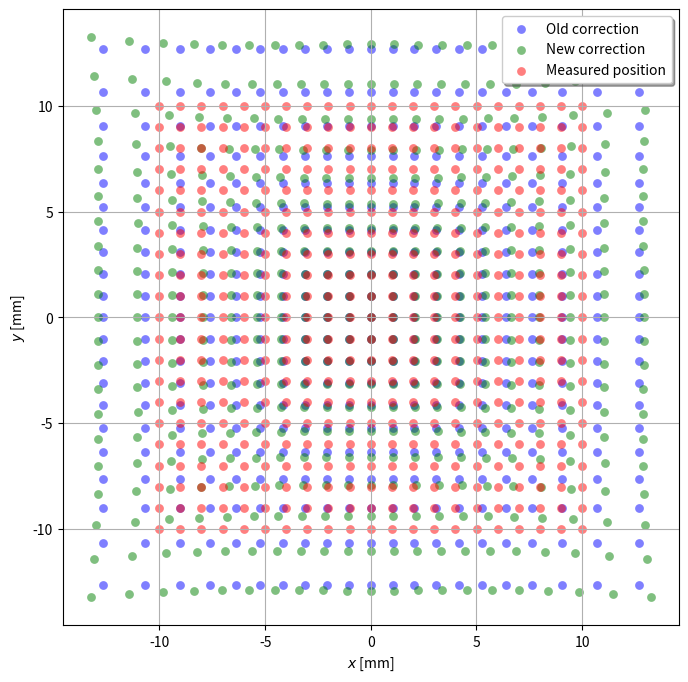

Reproduce this figure in Python. (Note: this script raises an exception after producing the figure.)
"""This module provides all the helpers for correct_non_linearities.py.

All correction coefficients and polynomials are taken from the note:
"Geometrical non-linearity correction procedure of LHC beam position monitors", A. Nosych (BE/BI) (CERN EDMS Id:1342295)

General note:
As the correction polynomial for x plane data is _old_P5(x, coefficients) and for y plane data _old_P5(y, coefficients)
this implementation will talk of u and v as generalized for x and y. So u can be either x or y, same for v.
"""
import numpy
import scipy.optimize

# Structure: YEAR:{(BPM_TYPE1, BPM_TYPE2, ...):(kf, A, B, C), ...}
old_coefficients = {
    2011:{
        ('BPMSW', 'BPMS',  'BPMCW'         ):(16.95, 6e-6   , 3e-4  , 1.00183),
        ('BPMSX', 'BPMSA', 'BPMSY'         ):(21.9 , 2e-6   , 2e-4  , 1.037  ),
        ('BPMD',  'BPMSE', 'BPMSB', 'BPMSI'):(35.55, 2.7e-7 , 8.8e-5, 1.014  ),
        ('BPMC',  'BPMCA'                  ):(12.25, 2e-6   , 2e-4  , 1.037  ),
        ('BPMWI', 'BPMWT', 'BPMWJ'         ):(21.7 , 0      , 0     , 1      ), # note from note: not sure
        ('BPMW',  'BPMWA', 'BPMWB', 'BPMWC',
         'BPMWE', 'BPMWF', 'BPMYA', 'BPMYB',
         'BPMWG', 'BPMCW'                  ):(16   , 8e-6   , 2e-4  , 1.022  ),
        ('BPM',   'BPM_A', 'BPMR',  'BPMRA',
         'BPMC', 'BPMCA'                   ):(12.58, 2.3e-5 , 3.7e-5, 1.031  ),
        ('BPMBH'                           ):(34   , 1.08e-5, 8e-6  , 1.033  ), # note from note: overscaled
        ('BPMBV'                           ):(20.75, 1.08e-5, 8e-6  , 1.033  ), # note from note: good within +/- 5mm
        ('BPMIA'                           ):(20   , 1.08e-5, 8e-6  , 1.033  ), # note from note: good within +/- 5mm
        ('BPMI'                            ):(15.34, 1.08e-5, 8e-6  , 1.033  )  # note from note: good within +/- 5mm
    },
    2012:{
        ('BPMSW', 'BPMS',  'BPMCW'         ):(15.25 , 5.36e-6, 8.05e-4, 0.98939), # note from note: underscaled by 10%
        ('BPMSX', 'BPMSA', 'BPMSY'         ):(20.25 , 1.77e-6, 4.38e-4, 0.99751), # note from note: underscaled by 10%
        ('BPMD',  'BPMSE', 'BPMSB', 'BPMSI'):(32.75 , 2.66e-7, 1.61e-5, 1.0057 ), # note from note: underscaled by 10%
        ('BPMC',  'BPMCA'                  ):(12.25 , 2e-6   , 2e-4   , 1.037  ), # note from note: not sure
        ('BPMWI', 'BPMWT', 'BPMWJ'         ):(20.704, 6e-6   , 1e-3   , 1.0915 ),
        ('BPMW',  'BPMWA', 'BPMWB', 'BPMWC',
         'BPMWE', 'BPMWF', 'BPMYA', 'BPMYB',
         'BPMWG', 'BPMCW'                  ):(15.25 , 4.65e-6, 1.13e-3, 1.0516 ),
        ('BPM',   'BPM_A', 'BPMR',  'BPMRA',
         'BPMC', 'BPMCA'                   ):(12.68 , 2.32e-5, 1.4e-5 , 1.031  ),
        ('BPMBH'                           ):(34    , 1.08e-5, 8e-6   , 1.033  ),
        ('BPMBV'                           ):(20.75 , 1.08e-5, 8e-6   , 1.033  ),
        ('BPMIA'                           ):(20    , 1.08e-5, 8e-6   , 1.033  ),
        ('BPMI'                            ):(15.34 , 1.08e-5, 8e-6   , 1.033  )
    },
    2013:{
        ('BPMSW', 'BPMS',  'BPMCW'         ):(1     , 4.2723 , 3.7608 , 16.985),
        ('BPMSX', 'BPMSA', 'BPMSY'         ):(1     , 5.3349 , 4.9154 , 22.031),
        ('BPMD',  'BPMSE', 'BPMSB', 'BPMSI'):(1     , 8.1936 , 7.7024 , 34.657),
        ('BPMC',  'BPMCA'                  ):(1     , 3.5781 , 3.1057 , 13.934),
        ('BPMWI', 'BPMWT', 'BPMWJ'         ):(20.704, 6e-6   , 1e-3   , 1.0915),
        ('BPMW',  'BPMWA', 'BPMWB', 'BPMWC',
         'BPMWE', 'BPMWF', 'BPMYA', 'BPMYB',
         'BPMWG', 'BPMCW'                  ):(15.25 , 4.65e-6, 1.13e-3, 1.0516),
        ('BPM',   'BPM_A', 'BPMR',  'BPMRA',
         'BPMC', 'BPMCA'                   ):(12.68 , 2.32e-5, 1.4e-5 , 1.031 ),
        ('BPMBH'                           ):(34    , 1.08e-5, 8e-6   , 1.033 ),
        ('BPMBV'                           ):(20.75 , 1.08e-5, 8e-6   , 1.033 ),
        ('BPMIA'                           ):(20    , 1.08e-5, 8e-6   , 1.033 ),
        ('BPMI'                            ):(15.34 , 1.08e-5, 8e-6   , 1.033 )
    }
}

# Structure: {(BPM_TYPE1, BPM_TYPE2, ...):(A, B, C, D, E, F), ...}
new_coefficients = {
    ('BPMSW', 'BPMS',  'BPMCW'         ):( 5.1631, 3.0715, 17.1037,  8.8287,  5.3447, 1.7684),
    ('BPMSX', 'BPMSA', 'BPMSY'         ):( 6.7291, 3.8788, 22.2015, 13.2101,  7.5656, 2.4416),
    ('BPMD',  'BPMSE', 'BPMSB', 'BPMSI'):(10.8535, 5.8018, 34.9546, 24.1361, 12.9804, 4.1678),
    ('BPMC',  'BPMCA'                  ):( 4.0763, 2.6828, 14.0142,  5.5974,  3.9145, 1.2896),
    ('BPMWI', 'BPMWT', 'BPMWJ'         ):( 5.3368, 4.7708, 20.7526,  2.2937,  5.1702, 1.8677),
    ('BPMW',  'BPMWA', 'BPMWB', 'BPMWC',
     'BPMWE', 'BPMWF', 'BPMYA', 'BPMYB',
     'BPMWG', 'BPMCW'                  ):( 3.8567, 3.9523, 16.0525, -0.1955,  3.0572, 1.3772),
    ('BPM',   'BPM_A', 'BPMR',  'BPMRA',
     'BPMC', 'BPMCA'                   ):( 3.0268, 3.4651, 13.0207, -1.8265,  2.0741, 0.5032),
    ('BPMBH'                           ):(11.9862, 6.8456, 39.5071, 24.1082, 14.3634, 4.8470),
    ('BPMBV'                           ):( 5.9129, 4.2735, 21.2507,  7.5930,  6.4179, 2.6188),
    ('BPMIA'                           ):( 5.6163, 4.2104, 20.5073,  6.8736,  6.1019, 2.5247),
    ('BPMI'                            ):( 4.0045, 3.5540, 15.6567,  2.2757,  3.7624, 1.7832)
}

# Structure: {(BPM_TYPE1, BPM_TYPE2, ...):(A, B, C, D, E, F), ...}
# This 1D fallback is used according to the note when only data of one plane is available.
new_coefficients_1D_fallback = {
    ('BPMSW', 'BPMS',  'BPMCW'         ):(4.2723, 3.7608, 16.9850, 0, 0, 0),
    ('BPMSX', 'BPMSA', 'BPMSY'         ):(5.3349, 4.9154, 22.0311, 0, 0, 0),
    ('BPMD',  'BPMSE', 'BPMSB', 'BPMSI'):(8.1936, 7.7024, 34.6566, 0, 0, 0),
    ('BPMC',  'BPMCA'                  ):(3.5781, 3.1057, 13.9338, 0, 0, 0),
    ('BPMWI', 'BPMWT', 'BPMWJ'         ):(5.4824, 4.8054, 20.7159, 0, 0, 0),
    ('BPMW',  'BPMWA', 'BPMWB', 'BPMWC',
     'BPMWE', 'BPMWF', 'BPMYA', 'BPMYB',
     'BPMWG', 'BPMCW'                  ):(4.1355, 3.8386, 16.0507, 0, 0, 0),
    ('BPM',   'BPM_A', 'BPMR',  'BPMRA',
     'BPMC', 'BPMCA'                   ):(3.5215, 3.2087, 13.0402, 0, 0, 0),
    ('BPMBH'                           ):(9.4602, 8.6719, 39.2139, 0, 0, 0),
    ('BPMBV'                           ):(5.2915, 4.7688, 21.1602, 0, 0, 0),
    ('BPMIA'                           ):(5.0663, 4.6539, 20.4250, 0, 0, 0),
    ('BPMI'                            ):(3.9801, 3.6268, 15.6328, 0, 0, 0)
}

def get_coefficients_of_bpm_type(bpm_type, coefficient_table):
    """Returns the coefficient tuple for the given bpm_type from the given coefficient_table.
    If bpm_type is not in coefficient_table will return None.
    """
    for bpm_group in coefficient_table:
        for coefficient_bpm_type in bpm_group:
            if bpm_type == coefficient_bpm_type:
                return coefficient_table[bpm_group]
    return None

def _old_P5(u_raw, coefficients):
    """Old correction polynomial for 2011, 2012 and 2013 data."""
    A, B, C = coefficients[1:]
    return A * (u_raw**5) + B * (u_raw**3) + C * (u_raw)

def revert_correction_polynomial(u_bpm, coefficients, polynomial=_old_P5):
    """Reverts given polynomial (default _old_P5()) for the given u_bpm point with the given coefficients."""
    u0 = 1 # some initial value for the numeric calculation
    return scipy.optimize.newton(lambda u_raw: polynomial(u_raw, coefficients) - u_bpm, u0, tol=1e-6, maxiter=1000)

def new_P5(u_raw, v_raw, coefficients):
    """New correction polynomial for 2015 data."""
    A, B, C, D, E, F = coefficients
    return A * (u_raw**5) + B * (u_raw**3) + C * (u_raw) + D * (u_raw**3 * v_raw**2) + E * (u_raw * v_raw**4) + F * (u_raw * v_raw**2)

def new_P5_helper(uv_raw, coefficients):
    """Wrapper for new_P5() to be able to call fmin on new_P5()."""
    return new_P5(uv_raw[0], uv_raw[1], coefficients)

def revert_correction_polynomial_2D(u_bpm, v_bpm, coefficients, polynomial=new_P5_helper):
    """Reverts the new correction polynomial, probably not needed. Implemented for testing."""
    return scipy.optimize.fmin_slsqp(lambda uv_raw: abs(polynomial(uv_raw, coefficients) - u_bpm), numpy.array([0, 0]), bounds=[(-50, 50), (-50, 50)], iprint=False)[0] # works

if __name__ == '__main__':
    import matplotlib.pyplot as plt

    x_inp = numpy.linspace(-.79, .79, 21) # raw in [-1,1]
    y_inp = numpy.linspace(-.79, .79, 21)

    x_raw = [] # raw position in [-1,1]
    y_raw = []
    x_bpm = [] # measured beam position in mm
    y_bpm = []
    x_old = [] # corrected beam position in mm (2012 old correction)
    y_old = []
    x_new = [] # corrected beam position in mm (2015 new correction)
    y_new = []
    x_undo_new = [] # new correction reverted
    y_undo_new = []

    old_coefficients = get_coefficients_of_bpm_type('BPM', old_coefficients[2012])
    new_coefficients = get_coefficients_of_bpm_type('BPM', new_coefficients)
    for x in x_inp:
        for y in y_inp:
            x_raw.append(x)
            y_raw.append(y)
            x_bpm.append(x*old_coefficients[0])
            y_bpm.append(y*old_coefficients[0])
            x_old.append(_old_P5(x*old_coefficients[0], old_coefficients))
            y_old.append(_old_P5(y*old_coefficients[0], old_coefficients))
            x_new.append(new_P5(x, y, new_coefficients))
            y_new.append(new_P5(y, x, new_coefficients))
            #x_undo_new.append(revert_correction_polynomial_2D(x_new[-1], y_new[-1], new_coefficients))
            #y_undo_new.append(revert_correction_polynomial_2D(y_new[-1], x_new[-1], new_coefficients))

    #corr_dif = (numpy.sqrt(numpy.array(x_new)**2+numpy.array(y_new))-numpy.sqrt(numpy.array(x_bpm)**2+numpy.array(y_bpm)))/numpy.sqrt(numpy.array(x_bpm)**2+numpy.array(y_bpm)**2)*100

    fig = plt.figure()
    fig.patch.set_facecolor('white')
    ax = fig.add_subplot(111, aspect='equal')
    #ax = fig.add_subplot(111)

    ax.scatter(numpy.array(x_old), numpy.array(y_old), c='b', alpha=.5, marker='o', s=40, linewidth=0, label='Old correction')
    ax.scatter(numpy.array(x_new), numpy.array(y_new), c='g', alpha=.5, marker='o', s=40, linewidth=0, label='New correction')
    ax.scatter(numpy.array(x_bpm), numpy.array(y_bpm), c='r', alpha=.5, marker='o', s=40, linewidth=0, label='Measured position')
    #ax.scatter(numpy.array(x_undo_new)*old_coefficients[0], numpy.array(y_undo_new)*old_coefficients[0], c='b', alpha=.5, marker='+', label='Undo new correction')
    #ax.scatter(numpy.sqrt(numpy.array(x_bpm)**2+numpy.array(y_bpm)**2), numpy.array(corr_dif), c='r', alpha=.5, marker='+', label='Deviation')

    ax.set_xlabel('$x$ [mm]')
    ax.set_ylabel('$y$ [mm]')

    ax.legend(shadow=True, fancybox=True)

    plt.subplots_adjust(left=0.09, right=0.97, top=1, bottom=0.02)
    ax.grid(which='both')

    plt.gcf().set_size_inches(7, 7)
    plt.savefig('/afs/cern.ch/user/r/rwestenb/Desktop/old_vs_new_correction.png', dpi=400)
